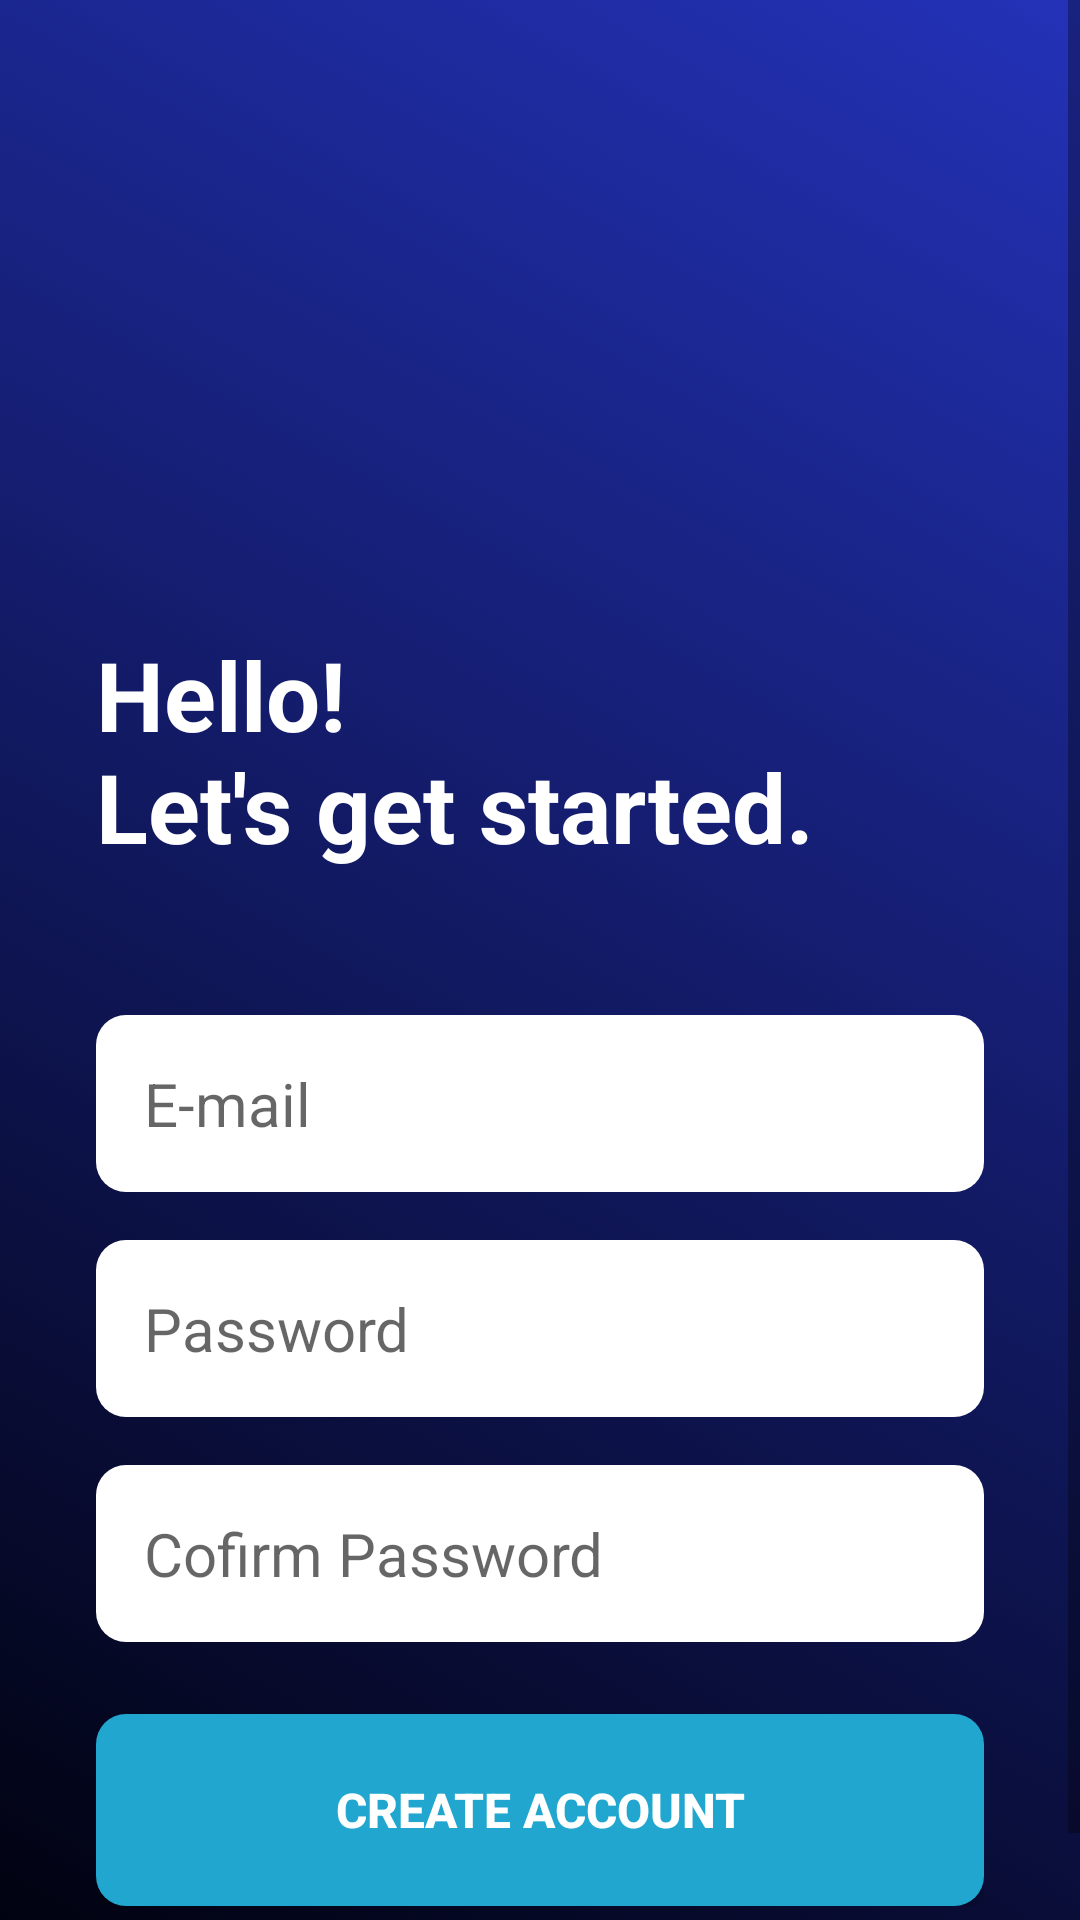

Produce the Android XML layout that renders to this screen, including the resource entries it uses.
<!-- AndroidManifest.xml: application theme Theme.INotes -->
<!-- res/layout/activity_sign_up.xml -->
<?xml version="1.0" encoding="utf-8"?>
<androidx.constraintlayout.widget.ConstraintLayout xmlns:android="http://schemas.android.com/apk/res/android"
    xmlns:app="http://schemas.android.com/apk/res-auto"
    xmlns:tools="http://schemas.android.com/tools"
    android:layout_width="match_parent"
    android:layout_height="match_parent"
    android:background="@drawable/my_bg"
    tools:context=".SignUpActivity">
    
    <ScrollView
        android:layout_width="match_parent"
        android:layout_height="match_parent"
        app:layout_constraintBottom_toBottomOf="parent"
        app:layout_constraintEnd_toEndOf="parent"
        app:layout_constraintStart_toStartOf="parent"
        app:layout_constraintTop_toTopOf="parent">
        
        <LinearLayout
            android:layout_width="match_parent"
            android:layout_height="wrap_content"
            android:orientation="vertical">
            
            <androidx.constraintlayout.widget.ConstraintLayout
                android:layout_width="match_parent"
                android:layout_height="wrap_content">
                
                <ImageView
                    android:id="@+id/sign_up_logo"
                    android:layout_width="114dp"
                    android:layout_height="114dp"
                    android:layout_marginTop="64dp"
                    android:src="@drawable/sign_up"
                    app:layout_constraintEnd_toEndOf="parent"
                    app:layout_constraintStart_toStartOf="parent"
                    app:layout_constraintTop_toTopOf="parent"
                    />
                
                <LinearLayout
                    android:id="@+id/hello_text"
                    android:layout_width="match_parent"
                    android:layout_height="wrap_content"
                    android:orientation="vertical"
                    app:layout_constraintEnd_toEndOf="parent"
                    app:layout_constraintStart_toStartOf="parent"
                    app:layout_constraintTop_toBottomOf="@id/sign_up_logo">
                    
                    <TextView
                        android:layout_width="match_parent"
                        android:layout_height="wrap_content"
                        android:text="@string/text_view_title_sign_up"
                        android:textColor="@color/white"
                        android:textSize="32sp"
                        android:textStyle="bold"
                        android:layout_marginStart="32dp"
                        android:layout_marginEnd="32dp"
                        android:layout_marginTop="32dp"/>
                
                </LinearLayout>
                
                <LinearLayout
                    android:id="@+id/form_layout"
                    android:layout_width="match_parent"
                    android:layout_height="wrap_content"
                    android:layout_marginTop="32dp"
                    android:layout_marginStart="32dp"
                    android:layout_marginEnd="32dp"
                    android:orientation="vertical"
                    app:layout_constraintEnd_toEndOf="parent"
                    app:layout_constraintStart_toStartOf="parent"
                    app:layout_constraintTop_toBottomOf="@id/hello_text">
                    
                    <EditText
                        android:id="@+id/edt_email"
                        android:layout_width="match_parent"
                        android:layout_height="wrap_content"
                        android:layout_marginTop="16dp"
                        android:background="@drawable/rounded_corner"
                        android:hint="E-mail"
                        android:inputType="textEmailAddress"
                        android:padding="16dp"
                        android:textSize="20sp" />
                    
                    <EditText
                        android:id="@+id/edt_password"
                        android:layout_width="match_parent"
                        android:layout_height="wrap_content"
                        android:layout_marginTop="16dp"
                        android:background="@drawable/rounded_corner"
                        android:hint="Password"
                        android:inputType="textPassword"
                        android:padding="16dp"
                        android:textSize="20sp" />
                    
                    <EditText
                        android:id="@+id/edt_confirm_password"
                        android:layout_width="match_parent"
                        android:layout_height="wrap_content"
                        android:layout_marginTop="16dp"
                        android:background="@drawable/rounded_corner"
                        android:hint="Cofirm Password"
                        android:inputType="textPassword"
                        android:padding="16dp"
                        android:textSize="20sp" />
                    
                    <androidx.appcompat.widget.AppCompatButton
                        android:id="@+id/btn_create_account"
                        android:layout_width="match_parent"
                        android:layout_height="64dp"
                        android:layout_marginTop="24dp"
                        android:background="@drawable/button_bg"
                        android:text="Create Account"
                        android:textColor="@color/white"
                        android:textSize="16sp"
                        android:textStyle="bold" />
                    
                    <ProgressBar
                        android:id="@+id/progress_bar"
                        android:layout_width="24dp"
                        android:layout_height="48dp"
                        android:layout_gravity="center"
                        android:layout_marginTop="12dp"
                        android:visibility="gone" />
                
                </LinearLayout>
                
                <LinearLayout
                    android:layout_width="match_parent"
                    android:layout_height="wrap_content"
                    android:layout_marginTop="16dp"
                    android:gravity="center"
                    android:orientation="horizontal"
                    app:layout_constraintEnd_toEndOf="parent"
                    app:layout_constraintStart_toStartOf="parent"
                    app:layout_constraintTop_toBottomOf="@id/form_layout">
                    
                    <TextView
                        android:layout_width="wrap_content"
                        android:layout_height="wrap_content"
                        android:text="Already have an account? "
                        android:textColor="@color/white" />
                    
                    <TextView
                        android:id="@+id/btn_text_view_login"
                        android:layout_width="wrap_content"
                        android:layout_height="wrap_content"
                        android:text="Login"
                        android:textColor="@color/white"
                        android:textStyle="bold" />
                
                </LinearLayout>
            
            </androidx.constraintlayout.widget.ConstraintLayout>
        
        </LinearLayout>
    
    </ScrollView>

</androidx.constraintlayout.widget.ConstraintLayout>
<!-- resources referenced by this layout -->
<resources>
  <color name="white">#FFFFFFFF</color>
  <!-- drawable button_bg (drawable) -->
  <?xml version="1.0" encoding="utf-8"?>
  <shape xmlns:android="http://schemas.android.com/apk/res/android"
      android:shape="rectangle">
      <corners android:radius="10dp"/>
      <solid android:width="1dp" android:color="#20A6CF"/>
  </shape>
  <!-- drawable my_bg (drawable) -->
  <?xml version="1.0" encoding="utf-8"?>
  <selector xmlns:android="http://schemas.android.com/apk/res/android">
  <item>
      <shape>
          <gradient
              android:angle="45"
              android:endColor="#2332B8"
              android:startColor="#010210" />
      </shape>
  </item>
  </selector>
  <!-- drawable rounded_corner (drawable) -->
  <?xml version="1.0" encoding="utf-8"?>
  <shape xmlns:android="http://schemas.android.com/apk/res/android"
      android:shape="rectangle">
      <corners android:radius="10dp"/>
      <solid android:width="1dp" android:color="#FFFFFF"/>
  </shape>
  <string name="text_view_title_sign_up">Hello!\nLet\'s get started.</string>
  <style name="Theme.INotes" parent="Base.Theme.INotes" />
  <style name="Base.Theme.INotes" parent="Theme.MaterialComponents.DayNight.NoActionBar">
          
          
          <color name="colorSecondary">#009688</color>
          <color name="colorSecondaryVariant">#026057</color>
          <color name="colorOnSecondary">@color/black</color>
          
          <item name="android:statusBarColor" tools:targetApi="l">@color/my_primary</item>
      </style>
  <color name="black">#FF000000</color>
  <color name="my_primary">#011651</color>
</resources>
